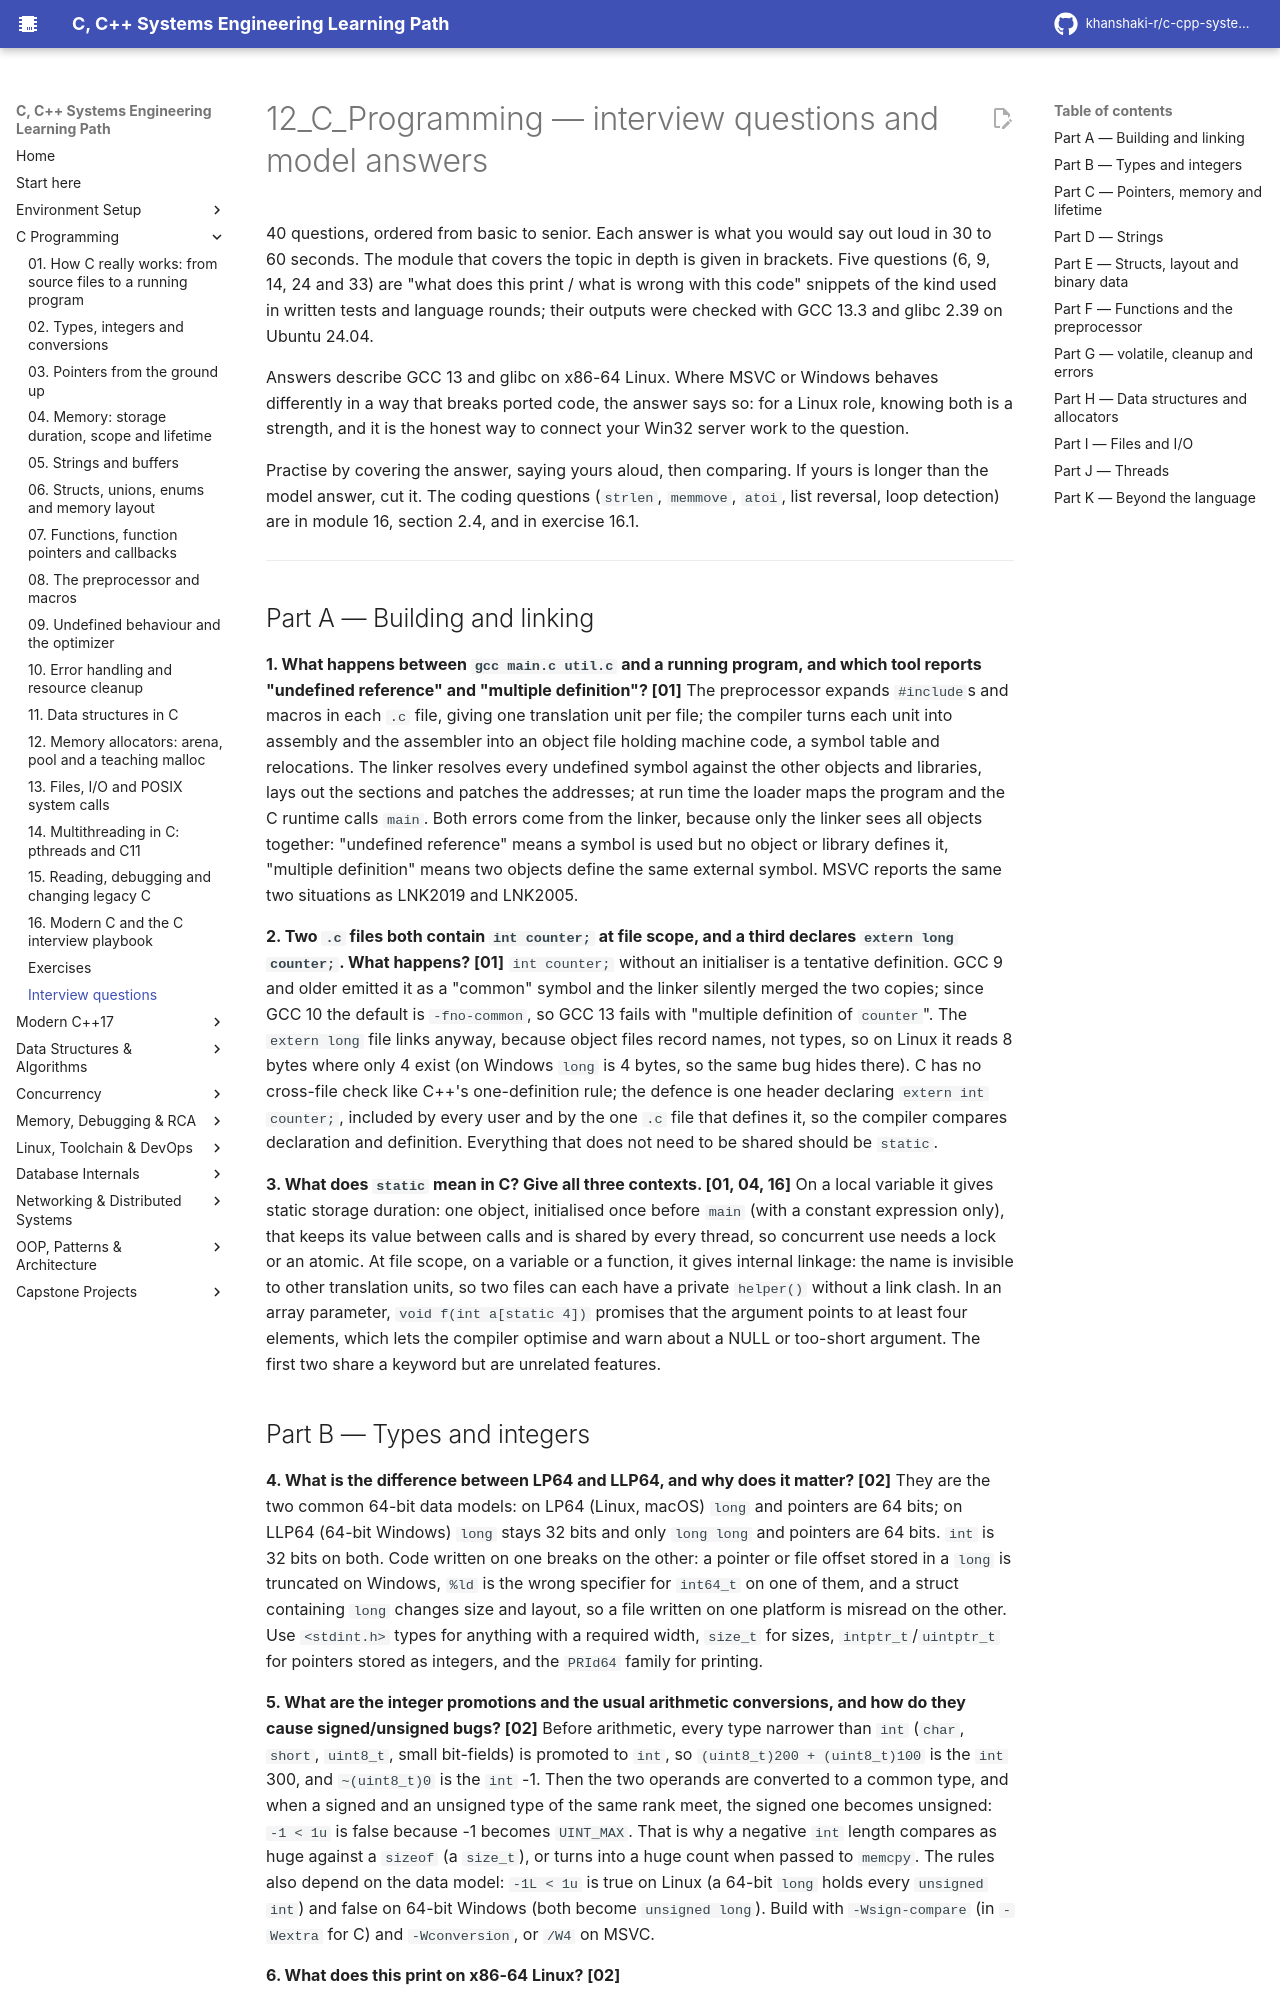

repository: khanshaki-r/c-cpp-systems-learning-path · page: 12_C_Programming/INTERVIEW_QA/index.html · generator: mkdocs

# 12_C_Programming — interview questions and model answers

40 questions, ordered from basic to senior. Each answer is what you would say out loud in 30 to 60
seconds. The module that covers the topic in depth is given in brackets. Five questions (6, 9, 14,
24 and 33) are "what does this print / what is wrong with this code" snippets of the kind used in
written tests and language rounds; their outputs were checked with GCC 13.3 and glibc 2.39 on
Ubuntu 24.04.

Answers describe GCC 13 and glibc on x86-64 Linux. Where MSVC or Windows behaves differently in a
way that breaks ported code, the answer says so: for a Linux role, knowing both is a strength, and
it is the honest way to connect your Win32 server work to the question.

Practise by covering the answer, saying yours aloud, then comparing. If yours is longer than the
model answer, cut it. The coding questions (`strlen`, `memmove`, `atoi`, list reversal, loop
detection) are in module 16, section 2.4, and in exercise 16.1.

---

## Part A — Building and linking

**1. What happens between `gcc main.c util.c` and a running program, and which tool reports "undefined reference" and "multiple definition"? [01]**
The preprocessor expands `#include`s and macros in each `.c` file, giving one translation unit per
file; the compiler turns each unit into assembly and the assembler into an object file holding
machine code, a symbol table and relocations. The linker resolves every undefined symbol against
the other objects and libraries, lays out the sections and patches the addresses; at run time the
loader maps the program and the C runtime calls `main`. Both errors come from the linker, because
only the linker sees all objects together: "undefined reference" means a symbol is used but no
object or library defines it, "multiple definition" means two objects define the same external
symbol. MSVC reports the same two situations as LNK2019 and LNK2005.

**2. Two `.c` files both contain `int counter;` at file scope, and a third declares `extern long counter;`. What happens? [01]**
`int counter;` without an initialiser is a tentative definition. GCC 9 and older emitted it as a
"common" symbol and the linker silently merged the two copies; since GCC 10 the default is
`-fno-common`, so GCC 13 fails with "multiple definition of `counter`". The `extern long` file
links anyway, because object files record names, not types, so on Linux it reads 8 bytes where only
4 exist (on Windows `long` is 4 bytes, so the same bug hides there). C has no cross-file check like
C++'s one-definition rule; the defence is one header declaring `extern int counter;`, included by
every user and by the one `.c` file that defines it, so the compiler compares declaration and
definition. Everything that does not need to be shared should be `static`.

**3. What does `static` mean in C? Give all three contexts. [01, 04, 16]**
On a local variable it gives static storage duration: one object, initialised once before `main`
(with a constant expression only), that keeps its value between calls and is shared by every
thread, so concurrent use needs a lock or an atomic. At file scope, on a variable or a function, it
gives internal linkage: the name is invisible to other translation units, so two files can each
have a private `helper()` without a link clash. In an array parameter, `void f(int a[static 4])`
promises that the argument points to at least four elements, which lets the compiler optimise and
warn about a NULL or too-short argument. The first two share a keyword but are unrelated features.
